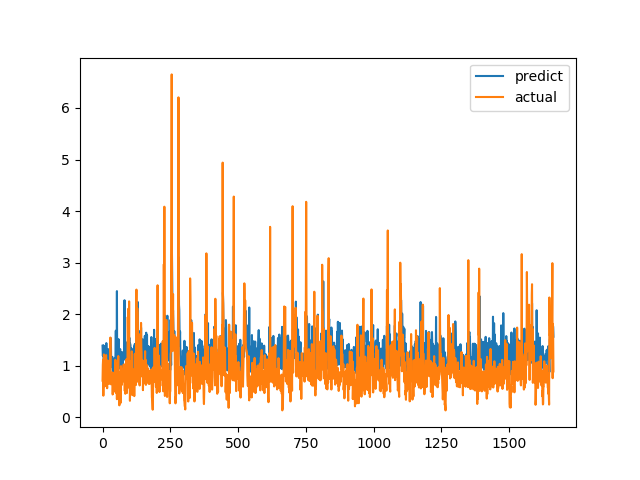

Data behind this chart, as committed beside it:
predict, actual
1.388, 0.7094
1.196, 1.015
1.219, 1.116
1.395, 0.4183
0.966, 1.002
1.055, 1.219
1.045, 1.143
0.9685, 0.6528
1.017, 0.6747
1.226, 0.601
1.38, 0.6695
1.174, 0.6538
0.9063, 0.7814
0.9602, 1.206
1.438, 0.8469
0.9755, 0.8286
1.142, 0.6482
0.9909, 0.5624
0.9257, 0.7183
0.9217, 1.1
1.324, 0.9542
1.018, 0.729
0.9883, 0.6694
1.221, 0.8631
1.093, 0.6465
1.023, 0.8223
0.9932, 0.9236
1, 0.8301
1.315, 1.067
1.062, 1.546
1.535, 0.6827
1.402, 0.6386
1.024, 0.6464
1.01, 0.6881
0.9751, 0.7274
1.044, 0.65
1.171, 0.8694
0.9755, 0.4409
0.892, 0.4519
0.8555, 0.7575
0.9672, 0.4952
0.9213, 0.6851
1.118, 0.7244
0.9347, 0.8654
0.9636, 0.74
1.141, 0.8071
0.988, 0.8204
0.9929, 1.114
1.278, 1.109
1.68, 0.4751
1.154, 1.039
1.356, 0.9458
1.042, 0.7878
2.447, 0.3505
0.9567, 0.9368
1.172, 0.9868
1.367, 0.647
0.98, 1.03
1.322, 1.187
1.515, 0.9329
... 1,604 more rows
